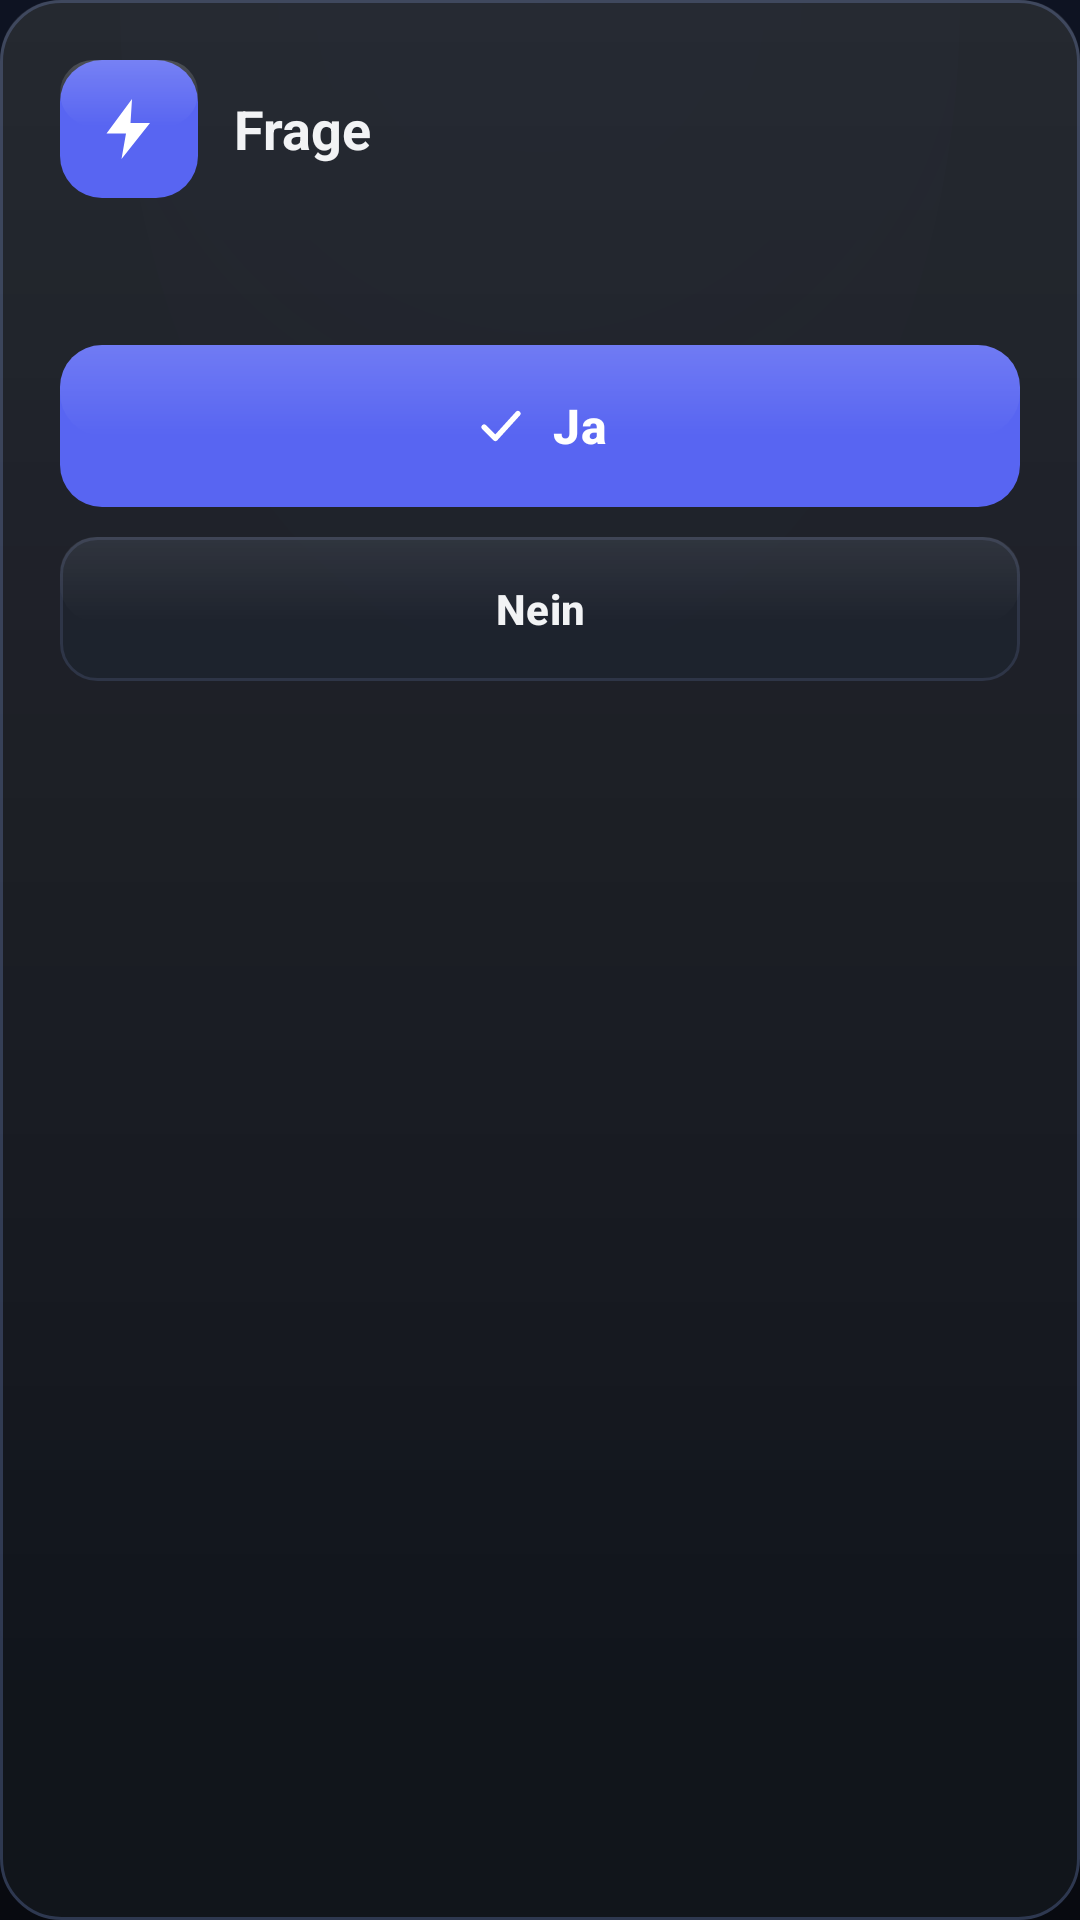

The Android layout XML behind this screen, and the referenced resources:
<!-- AndroidManifest.xml: application theme Theme.Fufcord -->
<!-- res/layout/dialog_token_ask.xml -->
<?xml version="1.0" encoding="utf-8"?>
<LinearLayout xmlns:android="http://schemas.android.com/apk/res/android"
    xmlns:app="http://schemas.android.com/apk/res-auto"
    android:layout_width="match_parent"
    android:layout_height="wrap_content"
    android:background="@drawable/dialog_bg"
    android:orientation="vertical"
    android:padding="20dp">

    <LinearLayout
        android:layout_width="match_parent"
        android:layout_height="wrap_content"
        android:gravity="center_vertical"
        android:orientation="horizontal">

        <FrameLayout
            android:layout_width="46dp"
            android:layout_height="46dp"
            android:background="@drawable/logo_badge_bg">

            <ImageView
                android:layout_width="24dp"
                android:layout_height="24dp"
                android:layout_gravity="center"
                android:src="@drawable/ic_bolt"
                android:tint="@color/white" />
        </FrameLayout>

        <TextView
            android:id="@+id/txtTqTitle"
            android:layout_width="0dp"
            android:layout_height="wrap_content"
            android:layout_marginStart="12dp"
            android:layout_weight="1"
            android:text="Frage"
            android:textColor="@color/text_primary"
            android:textSize="18sp"
            android:textStyle="bold" />
    </LinearLayout>

    <ScrollView
        android:layout_width="match_parent"
        android:layout_height="wrap_content"
        android:layout_marginTop="14dp"
        android:clipToPadding="false"
        android:maxHeight="300dp">

        <TextView
            android:id="@+id/txtTqText"
            android:layout_width="match_parent"
            android:layout_height="wrap_content"
            android:textColor="@color/text_secondary"
            android:textSize="14sp" />
    </ScrollView>

    <com.google.android.material.button.MaterialButton
        android:id="@+id/btnTqYes"
        style="@style/Widget.Fufcord.Button.Primary"
        android:layout_width="match_parent"
        android:layout_height="wrap_content"
        android:layout_marginTop="16dp"
        android:background="@drawable/btn_primary"
        android:text="Ja"
        app:icon="@drawable/ic_check"
        app:iconGravity="textStart"
        app:iconTint="@color/white" />

    <com.google.android.material.button.MaterialButton
        android:id="@+id/btnTqNo"
        style="@style/Widget.Fufcord.Button.Secondary"
        android:layout_width="match_parent"
        android:layout_height="wrap_content"
        android:layout_marginTop="10dp"
        android:background="@drawable/btn_secondary"
        android:text="Nein"
        android:textColor="@color/text_primary" />
</LinearLayout>
<!-- resources referenced by this layout -->
<resources>
  <color name="text_primary">#F2F3F5</color>
  <color name="text_secondary">#9AA3B2</color>
  <color name="white">#FFFFFF</color>
  <!-- drawable ic_bolt (drawable) -->
  <vector xmlns:android="http://schemas.android.com/apk/res/android"
      android:width="24dp"
      android:height="24dp"
      android:viewportWidth="24"
      android:viewportHeight="24">
      <path
          android:fillColor="#FFFFFF"
          android:pathData="M13,2L4.5,13.5H11L9.5,22L19,10H12.5L13,2Z" />
  </vector>
  <!-- drawable ic_check (drawable) -->
  <vector xmlns:android="http://schemas.android.com/apk/res/android"
      android:width="24dp"
      android:height="24dp"
      android:viewportWidth="24"
      android:viewportHeight="24">
      <path
          android:fillColor="#00000000"
          android:strokeColor="#FFFFFF"
          android:strokeWidth="2.4"
          android:strokeLineCap="round"
          android:strokeLineJoin="round"
          android:pathData="M4.5,12.5l5,5 10,-11" />
  </vector>
  <!-- drawable logo_badge_bg (drawable) -->
  <?xml version="1.0" encoding="utf-8"?>
  <layer-list xmlns:android="http://schemas.android.com/apk/res/android">
      <item>
          <shape android:shape="rectangle">
              <solid android:color="@color/violet" />
              <corners android:radius="14dp" />
          </shape>
      </item>
      <item android:bottom="24dp">
          <shape android:shape="rectangle">
              <gradient
                  android:angle="270"
                  android:startColor="#2EFFFFFF"
                  android:endColor="#00FFFFFF" />
              <corners android:radius="14dp" />
          </shape>
      </item>
  </layer-list>
  <style name="Widget.Fufcord.Button.Primary" parent="Widget.Material3.Button">
          <item name="backgroundTint">@null</item>
          <item name="android:textColor">@color/white</item>
          <item name="android:textSize">16sp</item>
          <item name="android:textStyle">bold</item>
          <item name="android:minHeight">54dp</item>
          <item name="cornerRadius">14dp</item>
      </style>
  <style name="Widget.Fufcord.Button.Secondary" parent="Widget.Material3.Button.TonalButton">
          <item name="backgroundTint">@null</item>
          <item name="android:textSize">14sp</item>
          <item name="android:textStyle">bold</item>
          <item name="android:minHeight">48dp</item>
          <item name="cornerRadius">12dp</item>
      </style>
  <color name="violet">#5865F2</color>
  <color name="violet_dark">#4752C4</color>
  <color name="cyan">#8B9DF9</color>
  <color name="success">#57F287</color>
  <color name="rose">#ED4245</color>
  <color name="bg_deep">#0B0D12</color>
  <style name="Anim.Fufcord" parent="@android:style/Animation.Activity">
          <item name="android:activityOpenEnterAnimation">@anim/fade_in</item>
          <item name="android:activityOpenExitAnimation">@anim/fade_out</item>
          <item name="android:activityCloseEnterAnimation">@anim/fade_in</item>
          <item name="android:activityCloseExitAnimation">@anim/fade_out</item>
      </style>
  <color name="card">#14171E</color>
  <color name="ink">#F2F3F5</color>
  <color name="card2">#1A1F28</color>
  <color name="muted">#8E96A8</color>
  <color name="stroke">#262C38</color>
  <style name="Shape.Fufcord.Small" parent="ShapeAppearance.Material3.SmallComponent">
          <item name="cornerFamily">rounded</item>
          <item name="cornerSize">12dp</item>
      </style>
  <style name="Shape.Fufcord.Medium" parent="ShapeAppearance.Material3.MediumComponent">
          <item name="cornerFamily">rounded</item>
          <item name="cornerSize">16dp</item>
      </style>
  <style name="Shape.Fufcord.Large" parent="ShapeAppearance.Material3.LargeComponent">
          <item name="cornerFamily">rounded</item>
          <item name="cornerSize">20dp</item>
      </style>
</resources>
